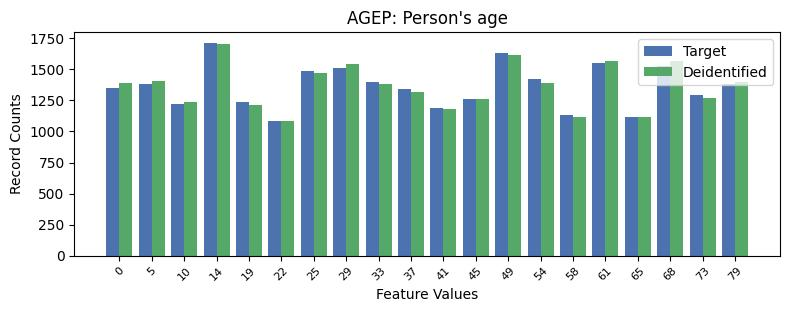

Data behind this chart, as committed beside it:
, AGEP, count_target, count_deidentified
0, 3, 1716, 1709
1, 12, 1630, 1615
2, 15, 1550, 1567
3, 17, 1531, 1572
4, 7, 1511, 1540
5, 6, 1488, 1471
6, 13, 1419, 1393
7, 8, 1402, 1386
8, 19, 1381, 1402
9, 1, 1381, 1408
10, 0, 1353, 1391
11, 9, 1344, 1318
12, 18, 1295, 1273
13, 11, 1263, 1258
14, 4, 1240, 1213
15, 2, 1225, 1238
16, 10, 1192, 1179
17, 14, 1132, 1120
18, 16, 1118, 1118
19, 5, 1082, 1082
